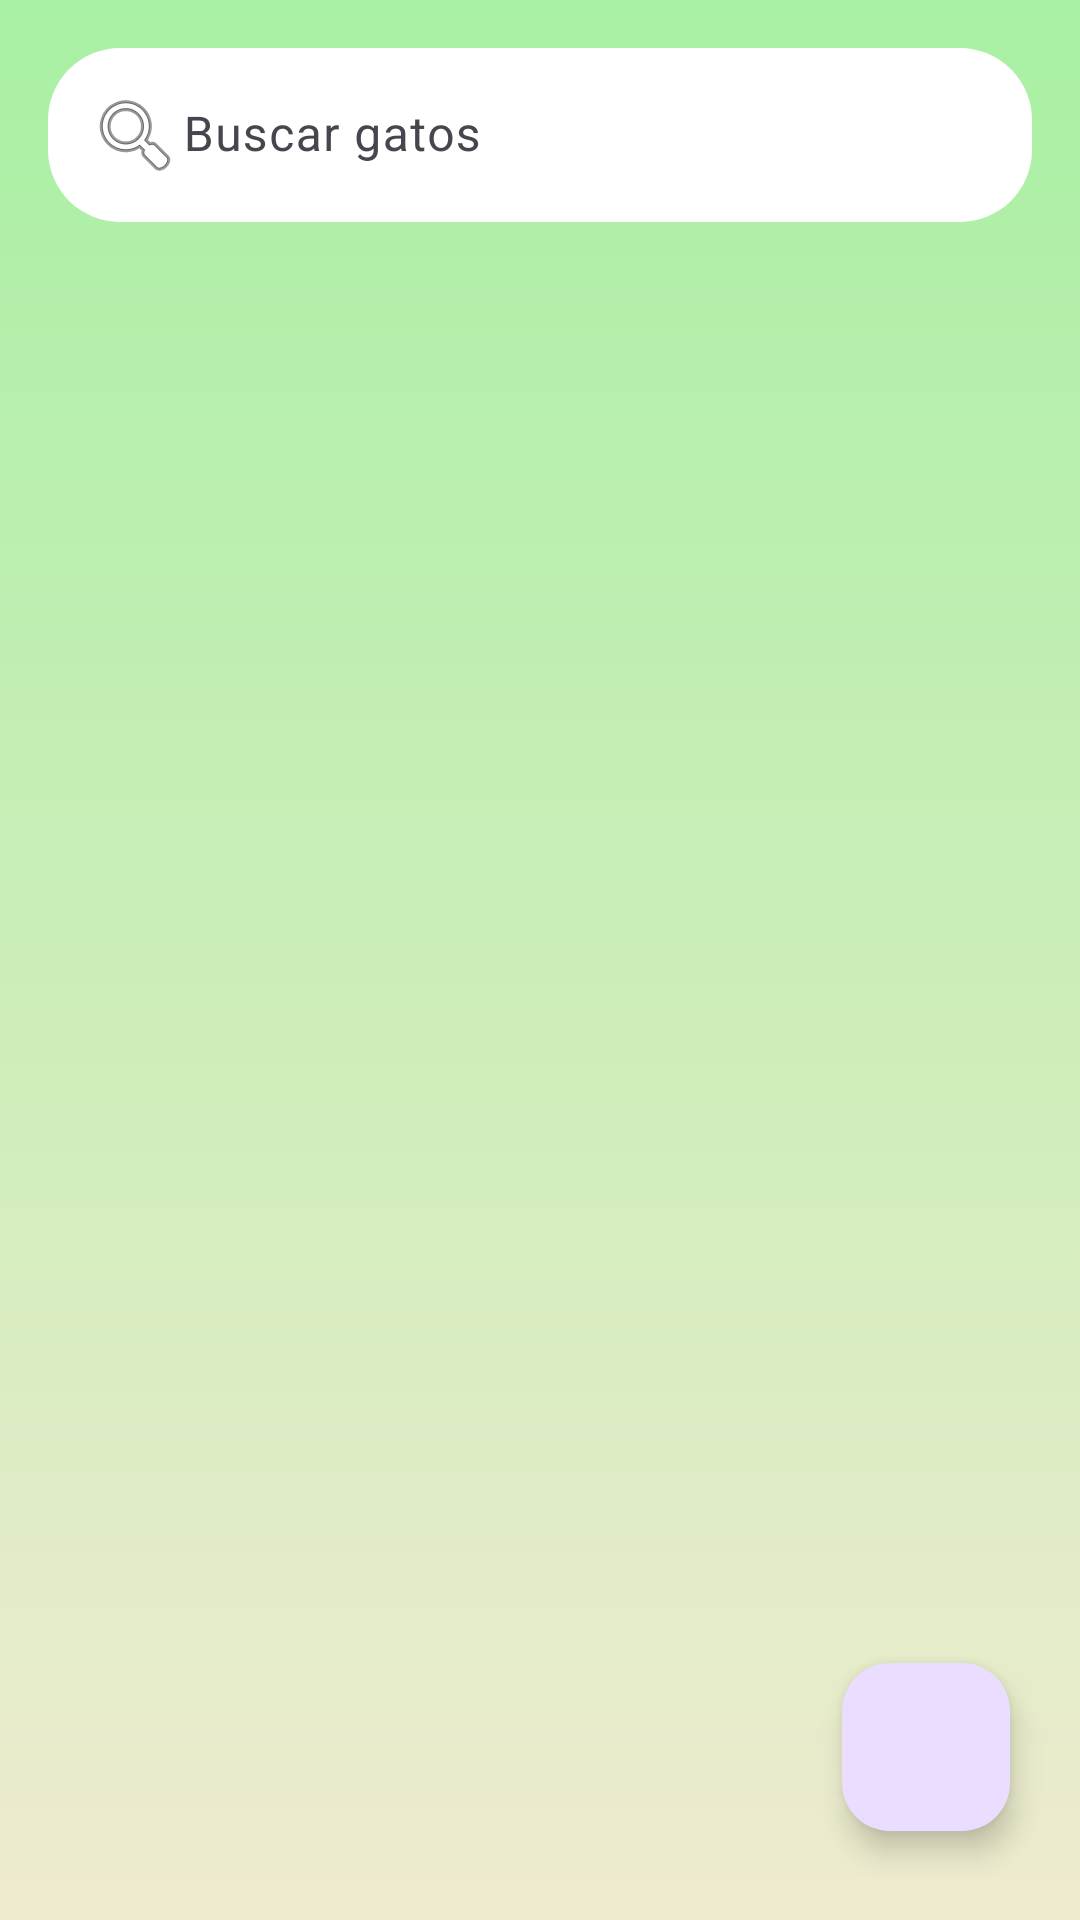

Produce the Android XML layout that renders to this screen, including the resource entries it uses.
<!-- AndroidManifest.xml: application theme Theme.UrbanMiau -->
<!-- res/layout/fragment_gatos.xml -->
<?xml version="1.0" encoding="utf-8"?>
<androidx.constraintlayout.widget.ConstraintLayout xmlns:android="http://schemas.android.com/apk/res/android"
    xmlns:app="http://schemas.android.com/apk/res-auto"
    xmlns:tools="http://schemas.android.com/tools"
    android:layout_width="match_parent"
    android:layout_height="match_parent"
    android:background="@drawable/background_degradado"
    tools:context=".ui.gatos.GatosFragment">

    <com.google.android.material.textfield.TextInputLayout
        android:id="@+id/searchLayout"
        android:layout_width="0dp"
        android:layout_height="wrap_content"
        android:layout_margin="16dp"
        app:boxStrokeWidthFocused="0dp"
        app:boxStrokeWidth="0dp"
        android:hint="Buscar gatos"
        app:boxBackgroundColor="#FFFFFF"
        app:boxBackgroundMode="filled"
        app:boxCornerRadiusBottomEnd="24dp"
        app:boxCornerRadiusBottomStart="24dp"
        app:boxCornerRadiusTopEnd="24dp"
        app:boxCornerRadiusTopStart="24dp"
        app:layout_constraintEnd_toEndOf="parent"
        app:layout_constraintStart_toStartOf="parent"
        app:layout_constraintTop_toTopOf="parent">

        <com.google.android.material.textfield.TextInputEditText
            android:id="@+id/etBuscarGatos"
            android:layout_width="match_parent"
            android:layout_height="wrap_content"
            android:drawableStart="@android:drawable/ic_menu_search"
            android:inputType="text"
            android:padding="13dp" />
    </com.google.android.material.textfield.TextInputLayout>

    <androidx.recyclerview.widget.RecyclerView
        android:id="@+id/rvPedidos"
        android:layout_width="0dp"
        android:layout_height="0dp"
        android:layout_margin="8dp"
        app:layout_constraintBottom_toBottomOf="parent"
        app:layout_constraintEnd_toEndOf="parent"
        app:layout_constraintStart_toStartOf="parent"
        app:layout_constraintTop_toBottomOf="@+id/searchLayout"
        tools:listitem="@layout/item_gatos" />

    <com.google.android.material.floatingactionbutton.FloatingActionButton
        android:id="@+id/floatingActionButton4"
        android:layout_width="wrap_content"
        android:layout_height="wrap_content"
        android:clickable="true"
        android:src="@drawable/outline_add_24"
        app:layout_constraintBottom_toBottomOf="parent"
        app:layout_constraintEnd_toEndOf="parent"
        app:layout_constraintHorizontal_bias="0.923"
        app:layout_constraintStart_toStartOf="parent"
        app:layout_constraintTop_toTopOf="parent"
        app:layout_constraintVertical_bias="0.949" />

</androidx.constraintlayout.widget.ConstraintLayout>
<!-- res/layout/item_gatos.xml (included above) -->
<?xml version="1.0" encoding="utf-8"?>
<androidx.cardview.widget.CardView
    xmlns:android="http://schemas.android.com/apk/res/android"
    xmlns:app="http://schemas.android.com/apk/res-auto"
    android:layout_width="match_parent"
    android:layout_height="wrap_content"
    android:layout_margin="8dp"
    app:cardCornerRadius="20dp"
    app:cardBackgroundColor="@color/mint_green">

    <LinearLayout
        android:layout_width="match_parent"
        android:layout_height="wrap_content"
        android:orientation="horizontal"
        android:padding="16dp">

        <LinearLayout
            android:layout_width="0dp"
            android:layout_height="wrap_content"
            android:layout_weight="1"
            android:orientation="vertical">

            <LinearLayout
                android:layout_width="match_parent"
                android:layout_height="wrap_content"
                android:orientation="horizontal"
                android:padding="2dp">
                <TextView
                    android:layout_width="90dp"
                    android:layout_height="wrap_content"
                    android:text="Nombre:"
                    android:textColor="@color/black"
                    android:textStyle="bold" />
                <TextView
                    android:id="@+id/tvValorNombre"
                    android:layout_width="wrap_content"
                    android:layout_height="wrap_content"
                    android:text="Blanca"
                    android:textColor="#F5F5F5"
                    android:textStyle="bold" />
            </LinearLayout>

            <LinearLayout
                android:layout_width="match_parent"
                android:layout_height="wrap_content"
                android:orientation="horizontal"
                android:padding="2dp">
                <TextView
                    android:layout_width="90dp"
                    android:layout_height="wrap_content"
                    android:text="Edad:"
                    android:textColor="@color/black"
                    android:textStyle="bold" />
                <TextView
                    android:id="@+id/tvValorEdad"
                    android:layout_width="wrap_content"
                    android:layout_height="wrap_content"
                    android:text="1 año"
                    android:textColor="#F5F5F5"
                    android:textStyle="bold" />
            </LinearLayout>

            <LinearLayout
                android:layout_width="match_parent"
                android:layout_height="wrap_content"
                android:orientation="horizontal"
                android:padding="2dp">
                <TextView
                    android:layout_width="90dp"
                    android:layout_height="wrap_content"
                    android:text="Colonia:"
                    android:textColor="@color/black"
                    android:textStyle="bold" />
                <TextView
                    android:id="@+id/tvValorCiudad"
                    android:layout_width="wrap_content"
                    android:layout_height="wrap_content"
                    android:text="MiauColonia"
                    android:textColor="@color/white"
                    android:textStyle="bold" />
            </LinearLayout>

            <LinearLayout
                android:layout_width="match_parent"
                android:layout_height="wrap_content"
                android:orientation="horizontal"
                android:padding="2dp">
                <TextView
                    android:layout_width="90dp"
                    android:layout_height="wrap_content"
                    android:text="Cuidador/a:"
                    android:textColor="@color/black"
                    android:textStyle="bold" />
                <TextView
                    android:id="@+id/tvValorClinica"
                    android:layout_width="wrap_content"
                    android:layout_height="wrap_content"
                    android:text="Paula Santander"
                    android:textColor="#F5F5F5"
                    android:textStyle="bold" />
            </LinearLayout>

        </LinearLayout>

        <ImageView
            android:id="@+id/imgGatosIcon"
            android:layout_width="110dp"
            android:layout_height="110dp"
            android:layout_gravity="center_vertical"
            android:layout_marginStart="12dp"
            android:scaleType="centerCrop"
            android:src="@drawable/gatoimg" />

    </LinearLayout>
</androidx.cardview.widget.CardView>
<!-- resources referenced by this layout -->
<resources>
  <color name="black">#000000</color>
  <color name="mint_green">#7DE2C3</color>
  <color name="white">#FFFFFF</color>
  <!-- drawable background_degradado (drawable) -->
  <?xml version="1.0" encoding="utf-8"?>
  <shape xmlns:android="http://schemas.android.com/apk/res/android">
      <gradient
          android:startColor="@color/background_top"
          android:endColor="@color/background_bottom"
          android:angle="90"/>
  
  </shape>
  <style name="Theme.UrbanMiau" parent="Theme.MaterialComponents.DayNight.DarkActionBar">
          
          <item name="colorPrimary">@color/primary_blue</item>
          <item name="colorPrimaryVariant">@color/primary_blue</item>
          <item name="colorOnPrimary">@color/white</item>
          
          <item name="colorSecondary">@color/teal_200</item>
          <item name="colorSecondaryVariant">@color/teal_700</item>
          <item name="colorOnSecondary">@color/black</item>
          
          <item name="android:statusBarColor">?attr/colorPrimaryVariant</item>
          
      </style>
  <color name="background_top">#EFEBCF</color>
  <color name="background_bottom">#A8F0A3</color>
  <color name="primary_blue">#9FD1F3</color>
  <color name="teal_200">#03DAC5</color>
  <color name="teal_700">#018786</color>
</resources>
